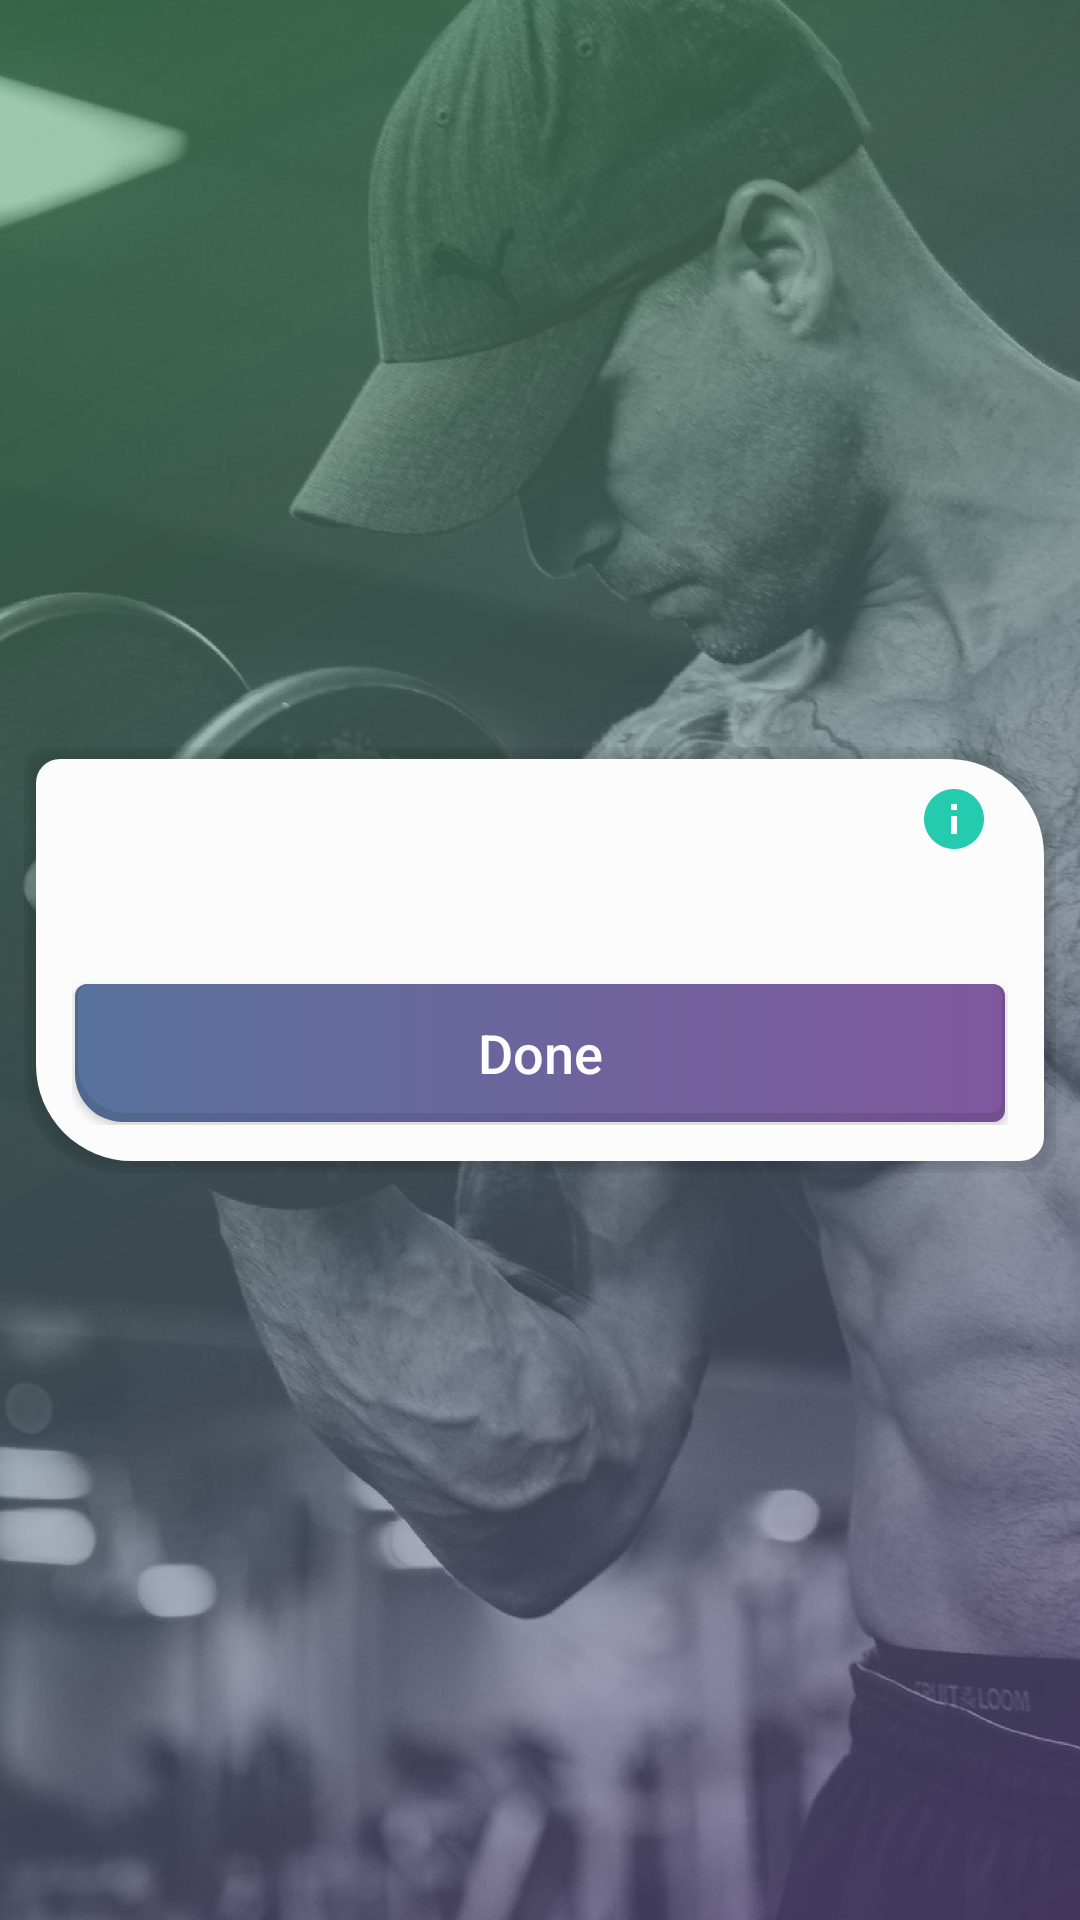

Layout XML and referenced resources for this Android screen:
<!-- AndroidManifest.xml: application theme AppTheme -->
<!-- res/layout/fragment_training_workout.xml -->
<?xml version="1.0" encoding="utf-8"?>

<FrameLayout
    android:id="@+id/masterLayout"
    xmlns:android="http://schemas.android.com/apk/res/android"
    xmlns:tools="http://schemas.android.com/tools"
    android:layout_width="match_parent"
    android:layout_height="match_parent"
    tools:context=".fragments.training.TrainingStartFragment">

    <RelativeLayout
        android:layout_width="match_parent"
        android:layout_height="match_parent">

        <ImageView
            android:layout_width="match_parent"
            android:layout_height="match_parent"
            android:scaleType="fitXY"
            android:src="@drawable/img_registration"/>

        <View
            android:layout_width="match_parent"
            android:layout_height="match_parent"
            android:background="@drawable/gradient_registration"/>

        <LinearLayout
            android:layout_width="match_parent"
            android:layout_height="wrap_content"
            style="@style/LoginLinearLayoutStyle">

            <LinearLayout
                android:id="@+id/trainingTitle"
                android:layout_width="match_parent"
                android:layout_height="wrap_content"
                android:orientation="horizontal"
                android:weightSum="15">

                <TextView
                    android:layout_marginTop="@dimen/margin_medium"
                    android:id="@+id/workoutNameTextView"
                    android:layout_width="wrap_content"
                    android:layout_height="wrap_content"
                    android:layout_weight="14.4"
                    style="@style/CardTitleStyle"/>

                <ImageView
                    android:layout_marginTop="@dimen/margin_small"
                    android:id="@+id/infoImageView"
                    android:layout_width="wrap_content"
                    android:layout_height="wrap_content"
                    android:src="@drawable/ic_details_black"
                    android:layout_weight="0.6"/>

            </LinearLayout>

            <TextView
                android:id="@+id/setDetailsTextView"
                android:layout_width="match_parent"
                android:layout_height="wrap_content"
                style="@style/CardTextStyle"/>

            <LinearLayout
                android:id="@+id/setLinearLayout"
                android:layout_width="match_parent"
                android:layout_height="wrap_content"
                android:orientation="vertical"/>

            <Button
                android:id="@+id/doneButton"
                android:layout_width="match_parent"
                android:layout_height="wrap_content"
                android:layout_marginTop="@dimen/margin"
                style="@style/CardButtonStyle"
                android:text="@string/done"/>

        </LinearLayout>

    </RelativeLayout>

</FrameLayout>
<!-- resources referenced by this layout -->
<resources>
  <dimen name="margin">8dp</dimen>
  <dimen name="margin_medium">16dp</dimen>
  <dimen name="margin_small">4dp</dimen>
  <!-- drawable gradient_registration (drawable) -->
  <?xml version="1.0" encoding="utf-8"?>
  
  <layer-list xmlns:android="http://schemas.android.com/apk/res/android">
  
      <item>
          <shape>
              <gradient
                  android:startColor="@color/colorPurpleGradient"
                  android:endColor="@color/colorGreenGradient"
                  android:angle="135"/>
          </shape>
      </item>
  
  </layer-list>
  <!-- drawable ic_details_black (drawable-anydpi) -->
  <vector xmlns:android="http://schemas.android.com/apk/res/android"
      android:width="24dp"
      android:height="24dp"
      android:viewportWidth="24"
      android:viewportHeight="24"
      android:tint="#24CBAF">
      <path
          android:fillColor="#FF000000"
          android:pathData="M12,2C6.48,2 2,6.48 2,12s4.48,10 10,10 10,-4.48 10,-10S17.52,2 12,2zM13,17h-2v-6h2v6zM13,9h-2L11,7h2v2z"/>
  </vector>
  <string name="done">Done</string>
  <style name="CardButtonStyle">
          <item name="android:background">@drawable/button_card</item>
          <item name="android:textColor">@color/colorWhite</item>
          <item name="android:textSize">@dimen/text_size_base</item>
          <item name="android:textAllCaps">false</item>
      </style>
  <style name="CardTextStyle">
          <item name="android:textColor">@color/colorCardText</item>
          <item name="android:textSize">@dimen/card_text_size</item>
      </style>
  
      /// Ordinary styles
  <style name="CardTitleStyle">
          <item name="android:textColor">@color/colorCardTitle</item>
          <item name="android:textSize">@dimen/card_title_size</item>
          <item name="android:textStyle">bold</item>
      </style>
  <style name="AppTheme" parent="Theme.AppCompat.Light.NoActionBar">
          
          <item name="colorPrimary">@color/colorPrimary</item>
          <item name="colorPrimaryDark">@color/colorPrimaryDark</item>
          <item name="colorAccent">@color/colorAccent</item>
          <item name="android:windowActionBarOverlay">true</item>
      </style>
  <color name="colorPurpleGradient">#7F644C9A</color>
  <color name="colorGreenGradient">#7F46A366</color>
  <!-- drawable button_card (drawable) -->
  <?xml version="1.0" encoding="utf-8"?>
  
  <selector xmlns:android="http://schemas.android.com/apk/res/android">
      <item android:state_pressed="true" android:drawable="@drawable/button_card_pressed" />
      <item android:state_focused="true" android:drawable="@drawable/button_card_pressed" />
      <item android:drawable="@drawable/button_card_normal" />
  </selector>
  <color name="colorWhite">#FCFCFC</color>
  <dimen name="text_size_base">18sp</dimen>
  <color name="colorCardText">#5A5A5A</color>
  
      /// ordinary colors
  <dimen name="card_text_size">14sp</dimen>
  
      /// ordinary dimensions
  <color name="colorCardTitle">#000000</color>
  <dimen name="card_title_size">20sp</dimen>
  <dimen name="padding">8dp</dimen>
  <dimen name="padding_medium">16dp</dimen>
  <dimen name="margin_navigation_bar">48dp</dimen>
  <color name="colorPrimary">#ffffff</color>
  <color name="colorPrimaryDark">#ffffff</color>
  <color name="colorAccent">#24CBAF</color>
  <color name="colorBlueDark">#50688E</color>
  <color name="colorPurpleDark">#744F90</color>
  <dimen name="corner_radius_small">4dp</dimen>
  <dimen name="corner_radius_medium">16dp</dimen>
  <color name="colorBlue">#58729C</color>
  <color name="colorPurple">#80579E</color>
</resources>
